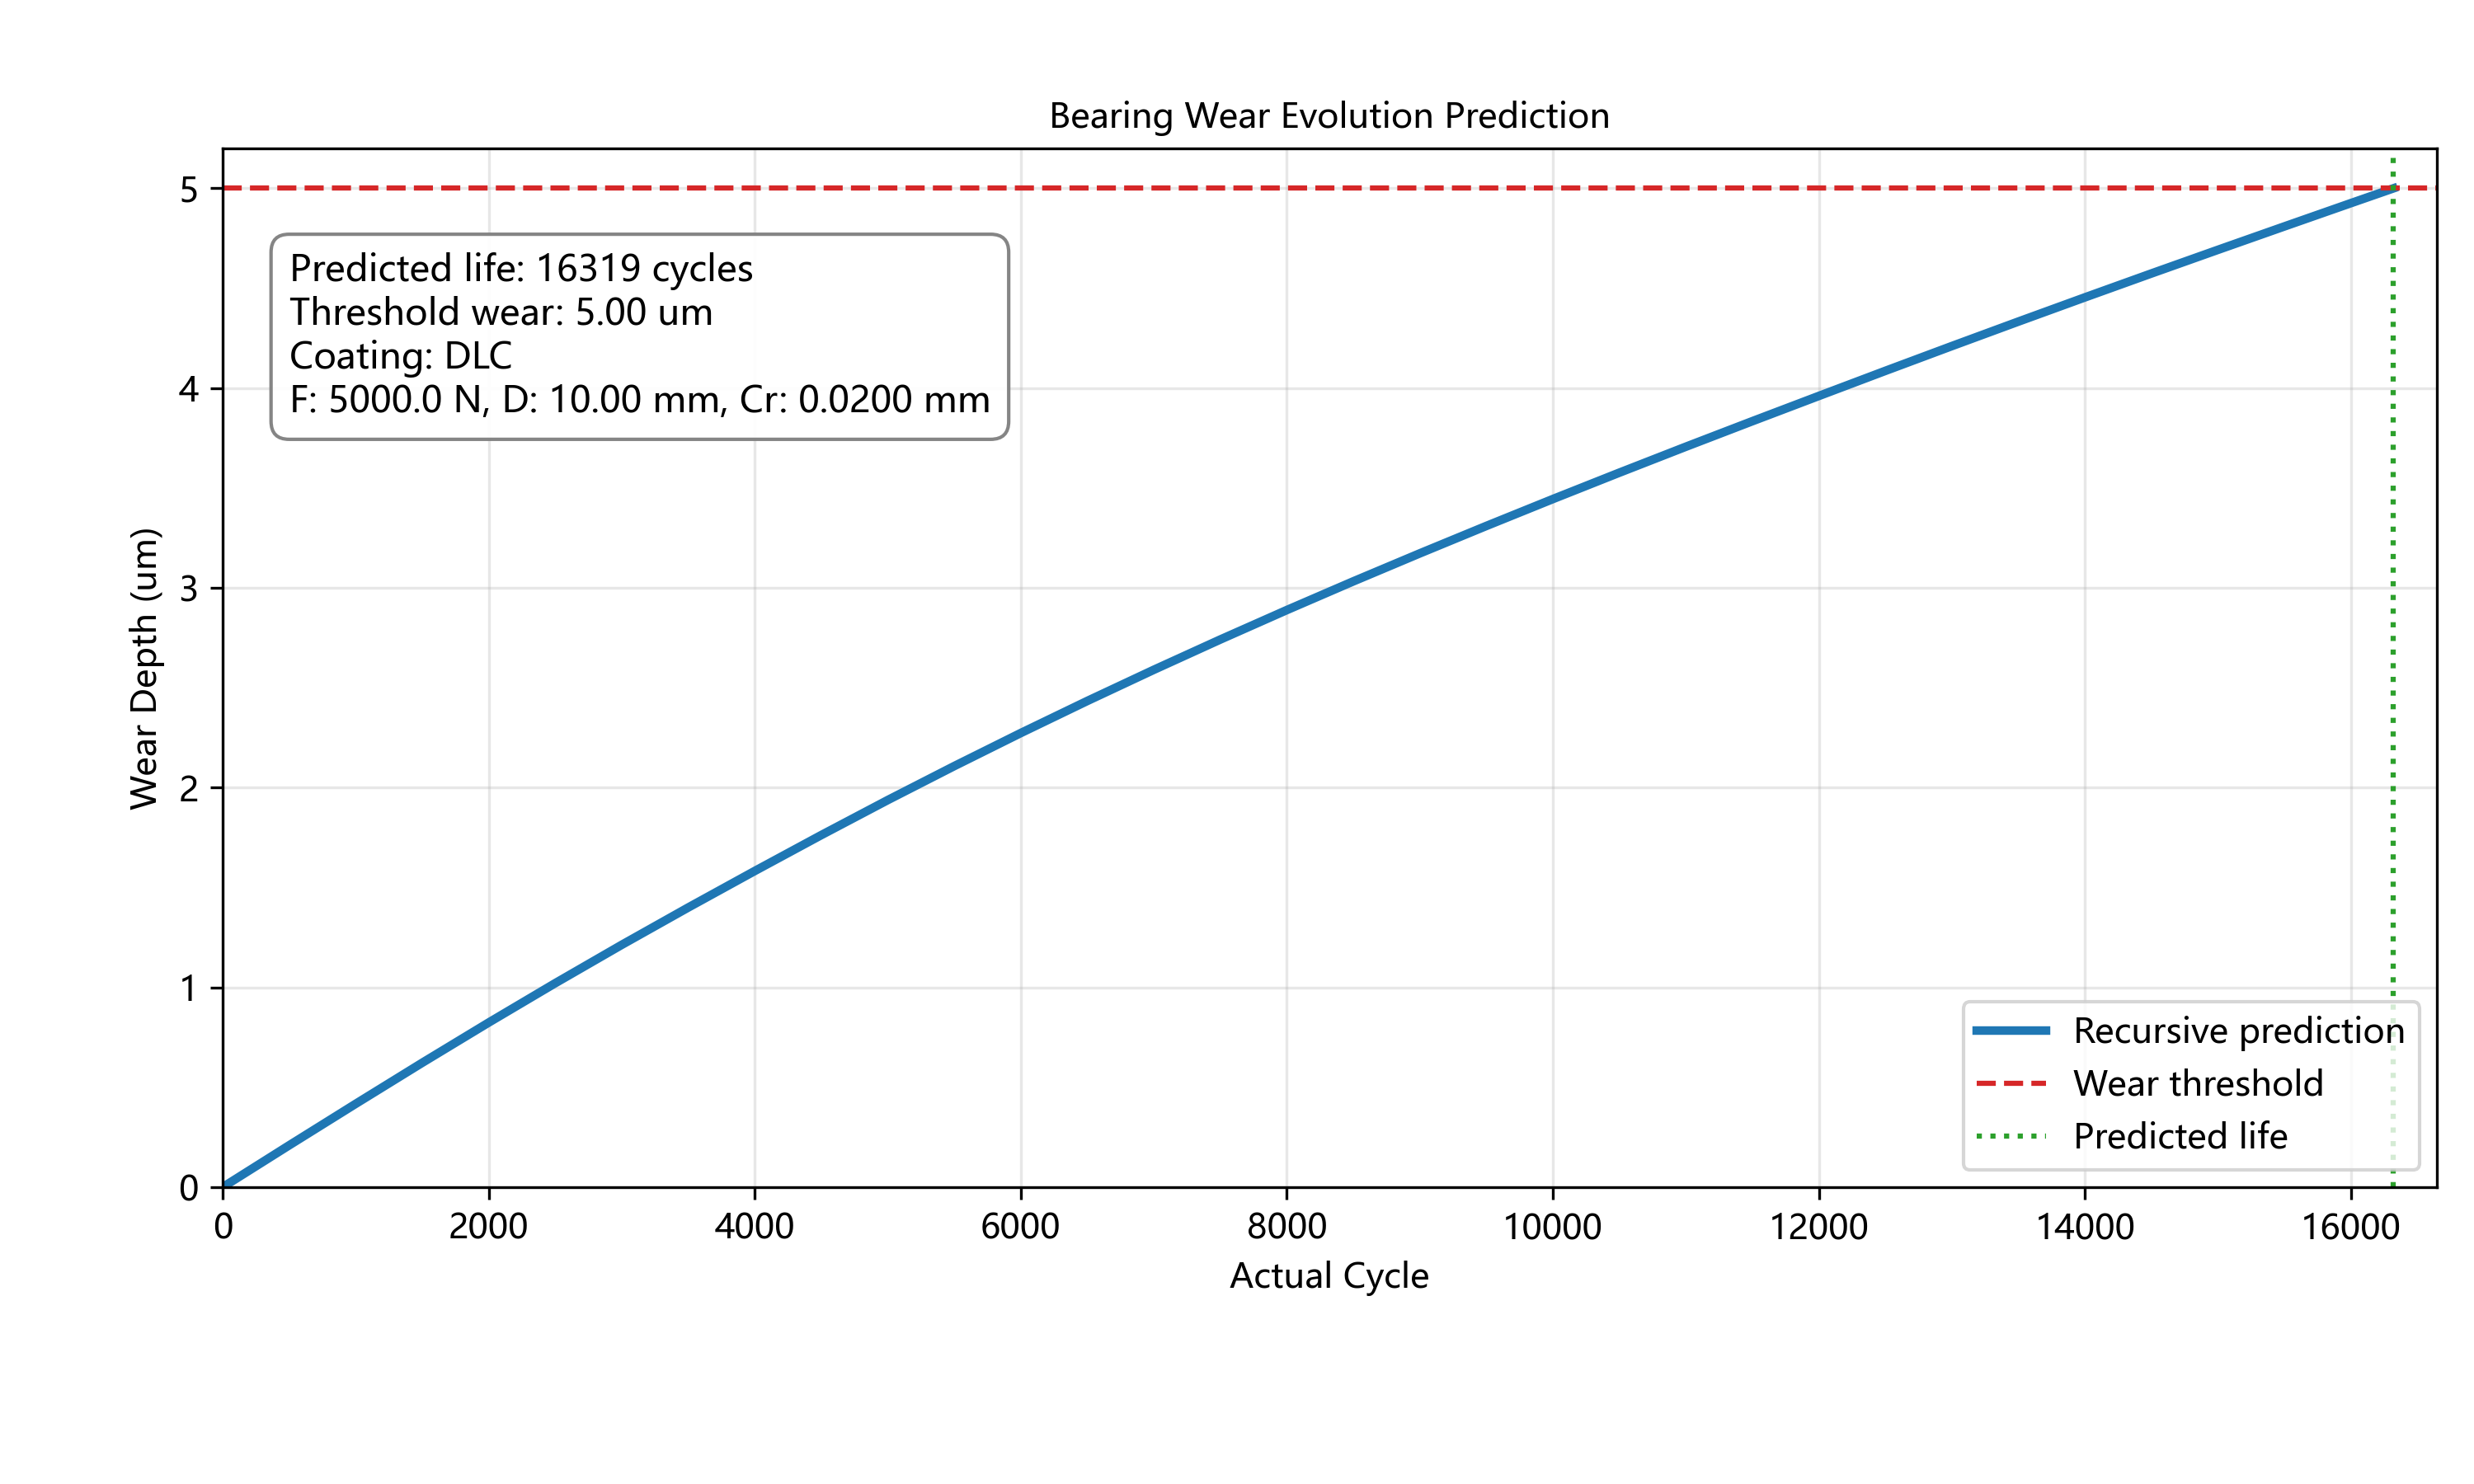

Data behind this chart, as committed beside it:
actual_cycle, stress, F, D, Cr, wear_depth, elastic_modulus_GPa, coating_name
0, 435.3, 5000, 10.0, 0.02, 0.0, 210.0, DLC
500, 431, 5000, 10.0, 0.02, 0.0002097, 210.0, DLC
1000, 426.4, 5000, 10.0, 0.02, 0.0004173, 210.0, DLC
1500, 418.3, 5000, 10.0, 0.02, 0.0006227, 210.0, DLC
2000, 409, 5000, 10.0, 0.02, 0.0008242, 210.0, DLC
2500, 398.5, 5000, 10.0, 0.02, 0.001021, 210.0, DLC
3000, 387.9, 5000, 10.0, 0.02, 0.001213, 210.0, DLC
3500, 379.5, 5000, 10.0, 0.02, 0.0014, 210.0, DLC
4000, 373, 5000, 10.0, 0.02, 0.001583, 210.0, DLC
4500, 364, 5000, 10.0, 0.02, 0.001763, 210.0, DLC
5000, 353.3, 5000, 10.0, 0.02, 0.001938, 210.0, DLC
5500, 343.4, 5000, 10.0, 0.02, 0.002108, 210.0, DLC
6000, 333.4, 5000, 10.0, 0.02, 0.002273, 210.0, DLC
6500, 323.7, 5000, 10.0, 0.02, 0.002434, 210.0, DLC
7000, 314.7, 5000, 10.0, 0.02, 0.00259, 210.0, DLC
7500, 306.2, 5000, 10.0, 0.02, 0.002742, 210.0, DLC
8000, 298.3, 5000, 10.0, 0.02, 0.002889, 210.0, DLC
8500, 290.9, 5000, 10.0, 0.02, 0.003033, 210.0, DLC
9000, 284.9, 5000, 10.0, 0.02, 0.003173, 210.0, DLC
9500, 279.4, 5000, 10.0, 0.02, 0.00331, 210.0, DLC
10000, 274.2, 5000, 10.0, 0.02, 0.003445, 210.0, DLC
10500, 269.7, 5000, 10.0, 0.02, 0.003577, 210.0, DLC
11000, 265.4, 5000, 10.0, 0.02, 0.003707, 210.0, DLC
11500, 262.3, 5000, 10.0, 0.02, 0.003835, 210.0, DLC
12000, 260.8, 5000, 10.0, 0.02, 0.003961, 210.0, DLC
12500, 257.7, 5000, 10.0, 0.02, 0.004086, 210.0, DLC
13000, 254.5, 5000, 10.0, 0.02, 0.004211, 210.0, DLC
13500, 251.3, 5000, 10.0, 0.02, 0.004333, 210.0, DLC
14000, 248.5, 5000, 10.0, 0.02, 0.004454, 210.0, DLC
14500, 245.6, 5000, 10.0, 0.02, 0.004574, 210.0, DLC
15000, 243.5, 5000, 10.0, 0.02, 0.004692, 210.0, DLC
15500, 242, 5000, 10.0, 0.02, 0.00481, 210.0, DLC
16000, 240, 5000, 10.0, 0.02, 0.004926, 210.0, DLC
16319, 238.8, 5000, 10.0, 0.02, 0.005, 210.0, DLC
